Run: headless pygame with SDL's dummy video driver; simulated clock (each Clock.tick advances the game by its frame time, no real sleeping); random seed 0; keys injected as events and as key.get_pressed() state; no mouse input.
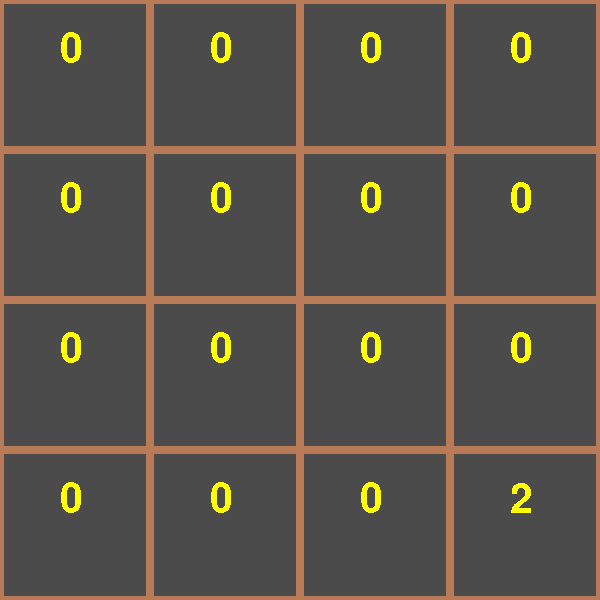
Frame 1 of 4 · flips 1–60 · no input
Frame 2 of 4 · flips 61–180 · tapped SPACE, RETURN · held RIGHT (→), D · screen unchanged from frame 1, image omitted
Frame 3 of 4 · flips 181–300 · held DOWN (↓), S · screen unchanged from frame 2, image omitted
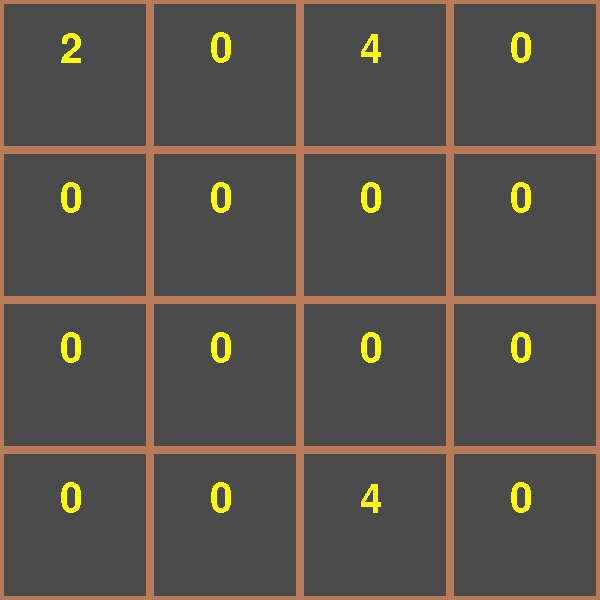
Frame 4 of 4 · flips 301–420 · held LEFT (←), A, UP (↑), W

The pygame program that drew these frames:

import random
import pygame
import sys


class Timer:

    def __init__(self):
        self._start = 0

    def start(self):
        self._start = pygame.time.get_ticks()

    def current(self):
        return round((pygame.time.get_ticks() - self._start) / 60000, 2)


class Element:
    def __init__(self):
        self.val = 0

    def setval(self, val):
        self.val = val

    def delval(self):
        self.val = 0

    def getval(self):
        return self.val


class Board:
    def __init__(self):
        self.board = [[], [], [], []]
        self.prevboard = [[], [], [], []]
        for x in range(0, 4):
            for y in range(0, 4):
                self.board[y].append(Element())
                self.prevboard[y].append(Element())

    def randomizeelement(self):
        # Losowanie nowego elementu
        x = random.randint(0, 3)
        y = random.randint(0, 3)
        while self.board[y][x].getval() != 0:
            x = random.randint(0, 3)
            y = random.randint(0, 3)
        self.board[y][x].setval(random.randint(1, 2) * 2)

    def right(self):
        self.copytable()
        for z in range(0, 3):
            for x in range(0, 3):
                for y in range(0, 4):
                    x = 2 - x
                    if self.board[y][x + 1].getval() == 0:
                        self.board[y][x + 1].setval(self.board[y][x].getval())
                        self.board[y][x].delval()
                    elif self.board[y][x].getval() == self.board[y][x + 1].getval():
                        self.board[y][x + 1].setval(self.board[y][x].getval() * 2)
                        self.board[y][x].delval()
        for x in range(0, 4):
            for y in range(0, 4):
                if self.prevboard[y][x].getval() != self.board[y][x].getval():
                    return True
        return False

    def left(self):
        self.copytable()
        for z in range(0, 3):
            for x in range(1, 4):
                for y in range(0, 4):
                    if self.board[y][x - 1].getval() == 0:
                        self.board[y][x - 1].setval(self.board[y][x].getval())
                        self.board[y][x].delval()
                    elif self.board[y][x].getval() == self.board[y][x - 1].getval():
                        self.board[y][x - 1].setval(self.board[y][x].getval() * 2)
                        self.board[y][x].delval()
        for x in range(0, 4):
            for y in range(0, 4):
                if self.prevboard[y][x].getval() != self.board[y][x].getval():
                    return True
        return False

    def up(self):
        self.copytable()
        for z in range(0, 3):
            for x in range(0, 4):
                for y in range(1, 4):
                    if self.board[y - 1][x].getval() == 0:
                        self.board[y - 1][x].setval(self.board[y][x].getval())
                        self.board[y][x].delval()
                    elif self.board[y][x].getval() == self.board[y - 1][x].getval():
                        self.board[y - 1][x].setval(self.board[y][x].getval() * 2)
                        self.board[y][x].delval()
        for x in range(0, 4):
            for y in range(0, 4):
                if self.prevboard[y][x].getval() != self.board[y][x].getval():
                    return True
        return False

    def down(self):
        self.copytable()
        for z in range(0, 3):
            for x in range(0, 4):
                for y in range(0, 3):
                    y = 2 - y
                    if self.board[y + 1][x].getval() == 0:
                        self.board[y + 1][x].setval(self.board[y][x].getval())
                        self.board[y][x].delval()
                    elif self.board[y][x].getval() == self.board[y + 1][x].getval():
                        self.board[y + 1][x].setval(self.board[y][x].getval() * 2)
                        self.board[y][x].delval()
        for x in range(0, 4):
            for y in range(0, 4):
                if self.prevboard[y][x].getval() != self.board[y][x].getval():
                    return True
        return False

    def gettable(self):
        return self.board

    def copytable(self):
        for x in range(0, 4):
            for y in range(0, 4):
                self.prevboard[y][x].setval(self.board[y][x].getval())


class Game:
    def __init__(self):
        pygame.init()
        self.screen = pygame.display.set_mode([600, 600])
        pygame.display.set_caption("Gra a' la 2048")
        pygame.font.init()
        self.myfont60 = pygame.font.SysFont("Comic Sans MS", 60)
        self.myfont40 = pygame.font.SysFont("Comic Sans MS", 40)

    def draw(self, table):
        self.screen.fill((75, 75, 75))
        color1 = (185, 122, 87)
        pygame.draw.rect(self.screen, color1, pygame.Rect(0, 0, 150, 150), 4)
        pygame.draw.rect(self.screen, color1, pygame.Rect(150, 0, 150, 150), 4)
        pygame.draw.rect(self.screen, color1, pygame.Rect(300, 0, 150, 150), 4)
        pygame.draw.rect(self.screen, color1, pygame.Rect(450, 0, 150, 150), 4)
        pygame.draw.rect(self.screen, color1, pygame.Rect(0, 150, 150, 150), 4)
        pygame.draw.rect(self.screen, color1, pygame.Rect(150, 150, 150, 150), 4)
        pygame.draw.rect(self.screen, color1, pygame.Rect(300, 150, 150, 150), 4)
        pygame.draw.rect(self.screen, color1, pygame.Rect(450, 150, 150, 150), 4)
        pygame.draw.rect(self.screen, color1, pygame.Rect(0, 300, 150, 150), 4)
        pygame.draw.rect(self.screen, color1, pygame.Rect(150, 300, 150, 150), 4)
        pygame.draw.rect(self.screen, color1, pygame.Rect(300, 300, 150, 150), 4)
        pygame.draw.rect(self.screen, color1, pygame.Rect(450, 300, 150, 150), 4)
        pygame.draw.rect(self.screen, color1, pygame.Rect(0, 450, 150, 150), 4)
        pygame.draw.rect(self.screen, color1, pygame.Rect(150, 450, 150, 150), 4)
        pygame.draw.rect(self.screen, color1, pygame.Rect(300, 450, 150, 150), 4)
        pygame.draw.rect(self.screen, color1, pygame.Rect(450, 450, 150, 150), 4)
        # text = self.myfont40.render("      Gra a' la 2048", False, (255, 128, 0))
        # self.screen.blit(text, (0, 0))
        for x in range(0, 4):
            for y in range(0, 4):
                text = self.myfont60.render(str(table[y][x].getval()), False, (255, 255, 0))
                self.screen.blit(text, (x * 150 + 60, y * 150 + 30))
        pygame.display.flip()

    def run(self, board):
        board.randomizeelement()
        while True:
            self.draw(board.gettable())
            for event in pygame.event.get():
                if event.type == pygame.QUIT:
                    pygame.quit()
                    sys.exit()
                if event.type == pygame.KEYDOWN:
                    if event.key == pygame.K_UP:
                        if board.up():
                            board.randomizeelement()
                    elif event.key == pygame.K_DOWN:
                        if board.down():
                            board.randomizeelement()
                    elif event.key == pygame.K_LEFT:
                        if board.left():
                            board.randomizeelement()
                    elif event.key == pygame.K_RIGHT:
                        if board.right():
                            board.randomizeelement()
                    elif event.key == pygame.K_ESCAPE:
                        pygame.quit()
                        sys.exit()

            pygame.time.wait(500)
            print(t.current(), "minutes passed")


board = Board()
game = Game()
t = Timer()
t.start()  # start timera
game.run(board)
